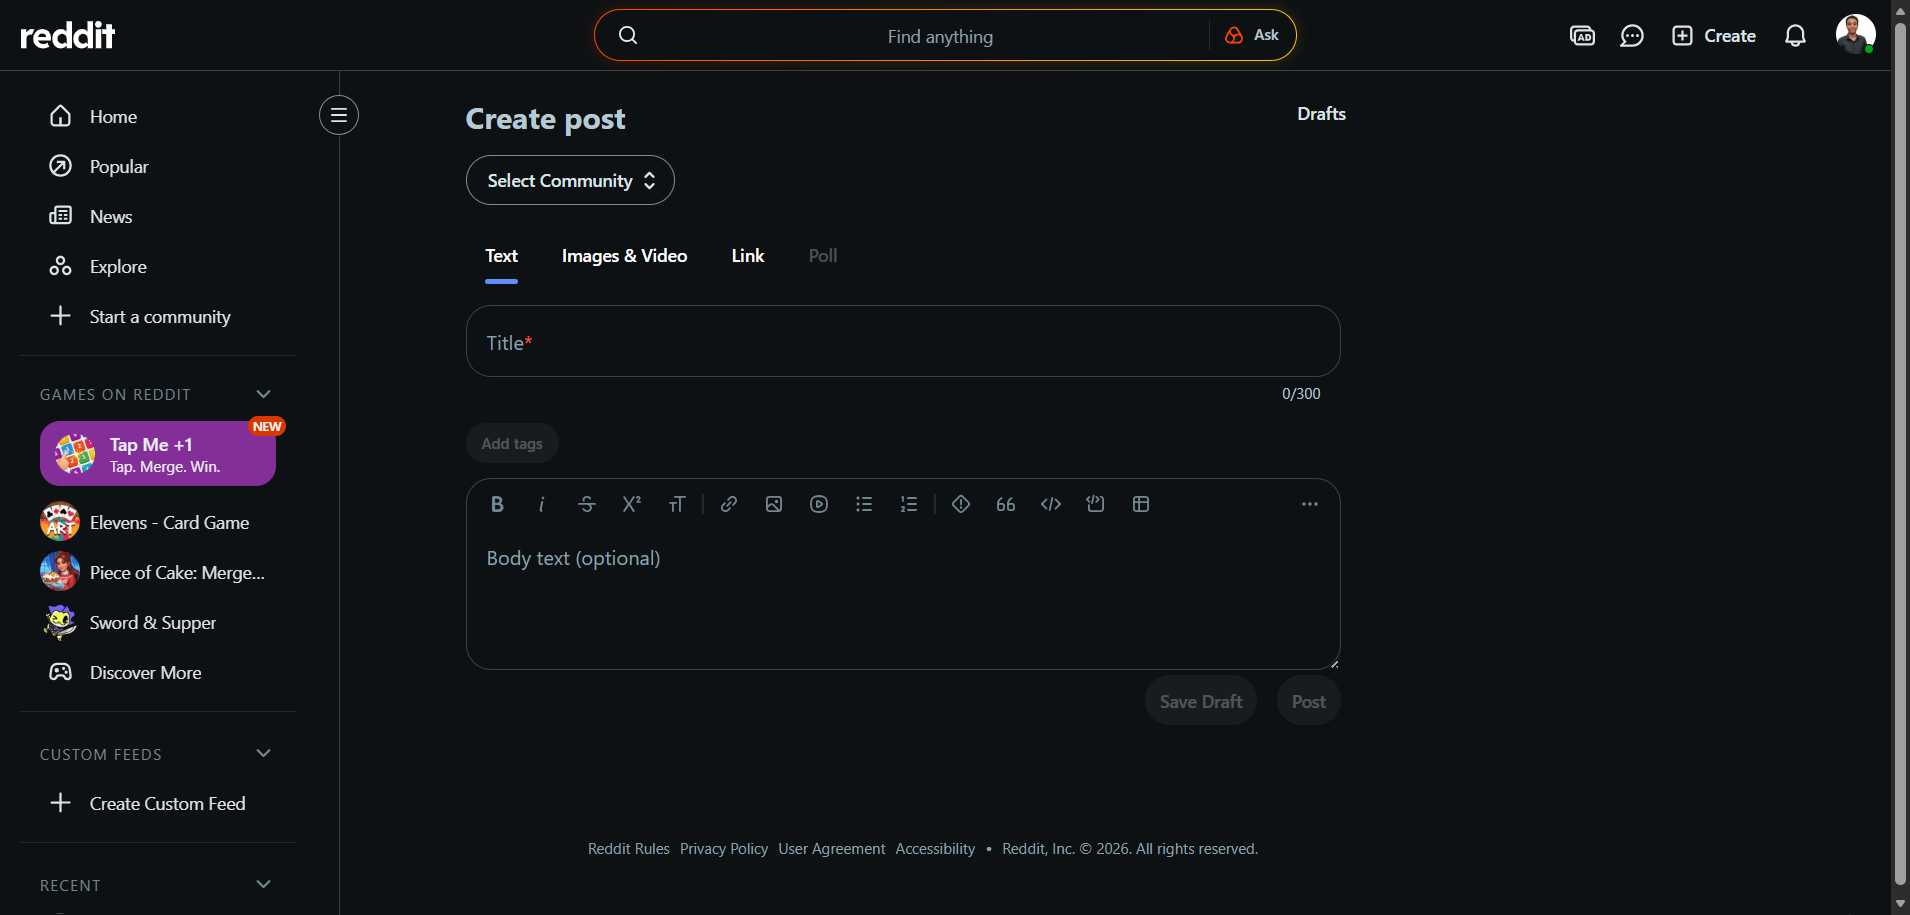
Workflow: Reddit_CreateTextPost

Step 1: Edge Submit to Reddit in window 'Submit to Reddit' (msedge.exe)

Step 2: click on the element 'Select Community' in window 'Submit to Reddit' (msedge.exe) (no picture)

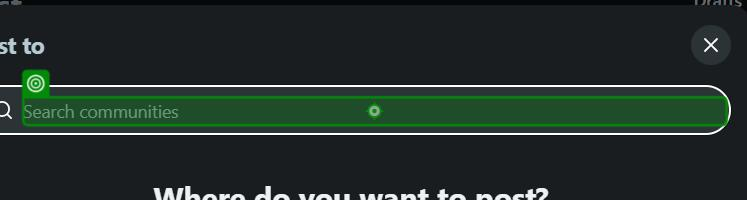
Step 3: type [in_SubReddit] into the text box in window 'Submit to Reddit' (msedge.exe)

Step 4: click on the element in window 'Submit to Reddit' (msedge.exe) (no picture)

Step 5: type [in_Title] into the text box in window 'Submit to Reddit' (msedge.exe) (no picture)

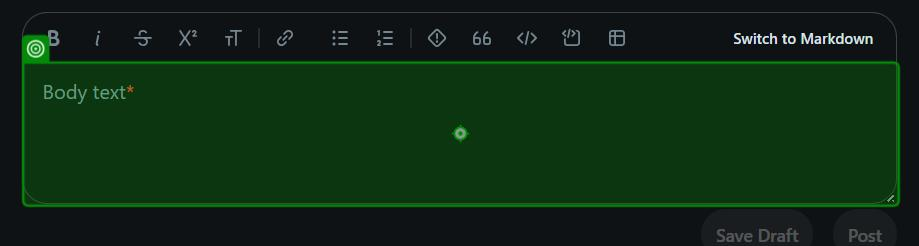
Step 6: type [in_Content] into the element in window 'Submit to r/learnprogramming' (msedge.exe)
